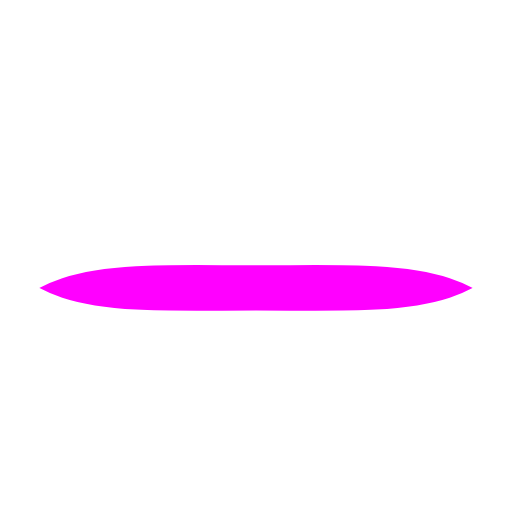
t = 0.00 s
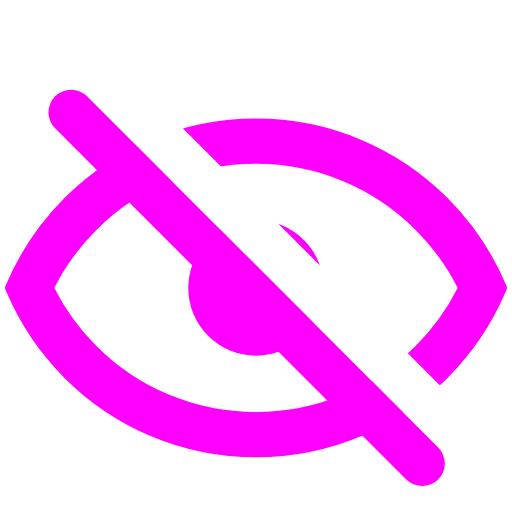
t = 1.50 s
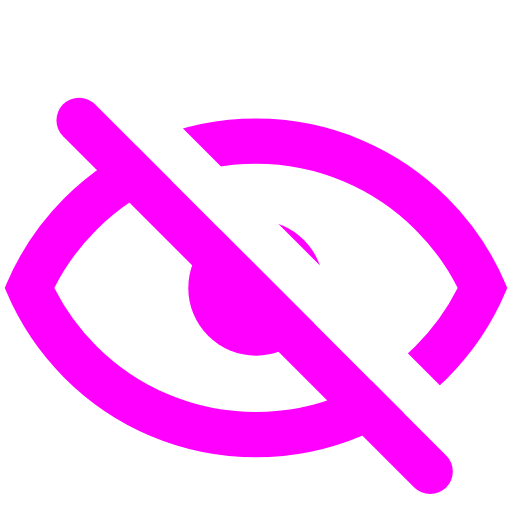
t = 2.25 s
t = 3.75 s: frame unchanged from t = 2.25 s, image omitted
t = 4.50 s: frame unchanged from t = 1.50 s, image omitted
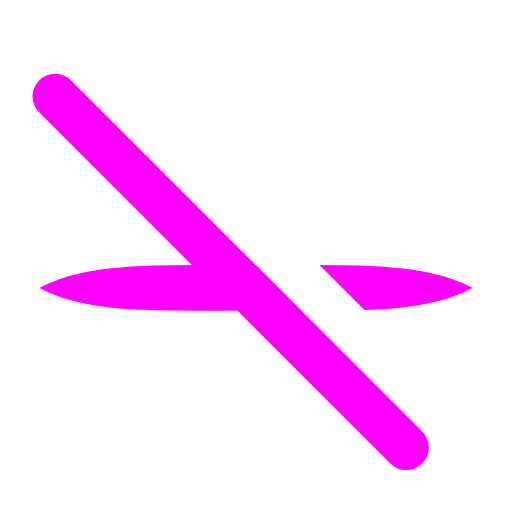
t = 6.00 s

The animated SVG that drew these frames (rendered in a browser with its animation timeline set to each time). Animation: 4 SMIL elements (animate=4); one cycle of 6.00 s, repeats indefinitely.

<svg width="100%" height="100%" viewBox="0 0 100 100" id="svg3" docname="watch-off-loop.svg" xmlns="http://www.w3.org/2000/svg" xmlns:svg="http://www.w3.org/2000/svg">
<defs><clipPath id="lineMdWatchOffLoop0"><rect width="24" height="12" id="rect1" x="0" y="0" /></clipPath><symbol id="lineMdWatchOffLoop1"><path fill="none" stroke="#ffffff" stroke-linecap="round" stroke-linejoin="round" stroke-width="2" d="M 23,16.5 C 23,10.4249 18.0751,5.5 12,5.5 5.92487,5.5 1,10.4249 1,16.5 Z" clip-path="url(#lineMdWatchOffLoop0)" id="path1"><animate attributeName="d" dur="6s" keyTimes="0;0.07;0.93;1" repeatCount="indefinite" values="M23 16.5C23 11.5 18.0751 12 12 12C5.92487 12 1 11.5 1 16.5z;M23 16.5C23 10.4249 18.0751 5.5 12 5.5C5.92487 5.5 1 10.4249 1 16.5z;M23 16.5C23 10.4249 18.0751 5.5 12 5.5C5.92487 5.5 1 10.4249 1 16.5z;M23 16.5C23 11.5 18.0751 12 12 12C5.92487 12 1 11.5 1 16.5z" /></path></symbol><mask id="lineMdWatchOffLoop2"><use href="#lineMdWatchOffLoop1" id="use1" /><use href="#lineMdWatchOffLoop1" transform="rotate(180,12,12)" id="use2" /><circle cx="12" cy="12" r="0" fill="#ffffff" id="circle2"><animate attributeName="r" dur="6s" keyTimes="0;0.03;0.97;1" repeatCount="indefinite" values="0;3;3;0" /></circle><g fill="none" stroke-dasharray="26" stroke-dashoffset="26" stroke-linecap="round" stroke-linejoin="round" stroke-width="2" transform="rotate(45,13,12)" id="g3"><path stroke="#000000" d="M 0,11 H 24" id="path2" /><path stroke="#ffffff" d="M 0,13 H 22" id="path3"><animate attributeName="d" dur="6s" repeatCount="indefinite" values="M0 13h22;M2 13h22;M0 13h22" /></path><animate fill="freeze" attributeName="stroke-dashoffset" begin="0.6s" dur="0.2s" values="26;0" /></g></mask></defs>
<rect width="24" height="24" fill="#ff00ff" mask="url(#lineMdWatchOffLoop2)" id="rect3" x="0" y="0" transform="matrix(4.4090909,0,0,4.4090909,-2.9090908,3.3263053)" />
</svg>
